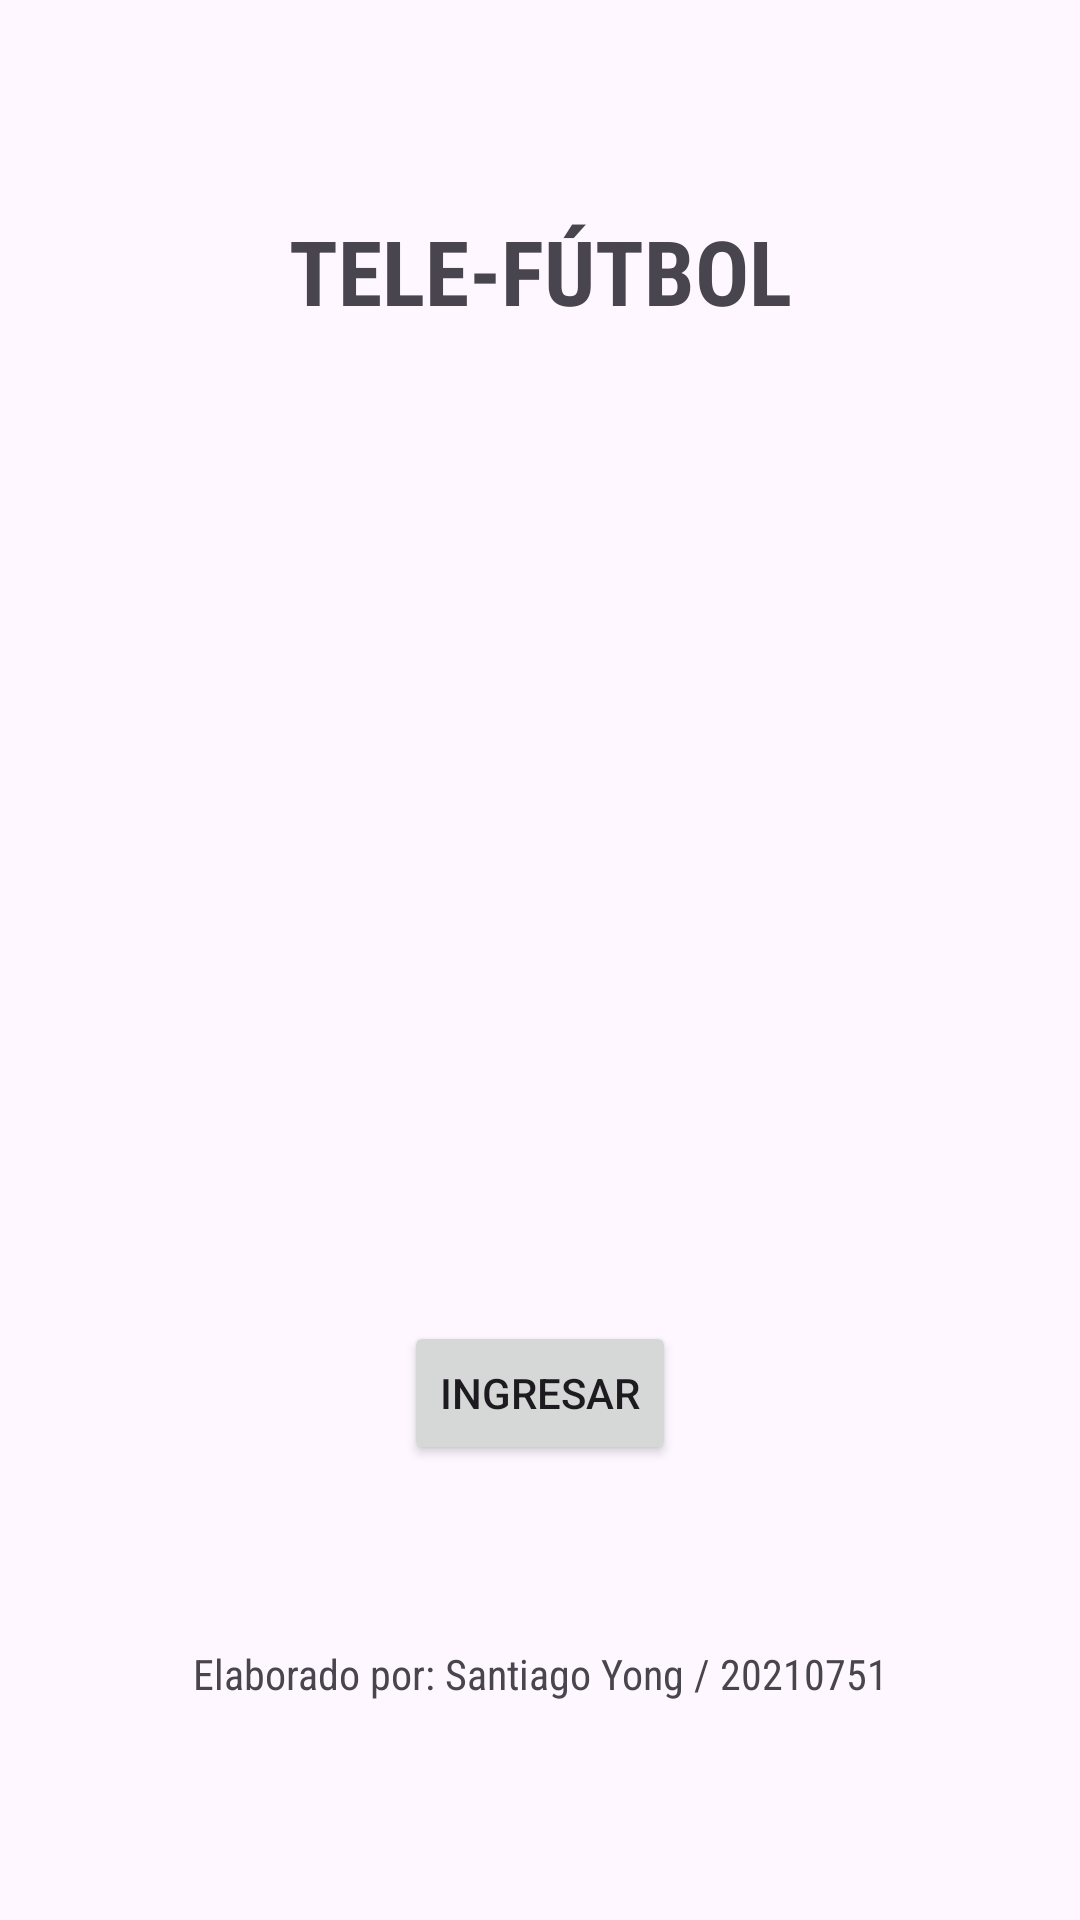

Reconstruct the res/layout file that produces this screen, plus the resources it refers to.
<!-- AndroidManifest.xml: application theme Theme.IOT_Lab4_20210751 -->
<!-- res/layout/activity_main.xml -->
<?xml version="1.0" encoding="utf-8"?>
<androidx.constraintlayout.widget.ConstraintLayout xmlns:android="http://schemas.android.com/apk/res/android"
    xmlns:app="http://schemas.android.com/apk/res-auto"
    xmlns:tools="http://schemas.android.com/tools"
    android:id="@+id/main"
    android:layout_width="match_parent"
    android:layout_height="match_parent"
    tools:context=".MainActivity">

    <TextView
        android:id="@+id/textView"
        android:layout_width="wrap_content"
        android:layout_height="wrap_content"
        android:layout_marginTop="70dp"
        android:fontFamily="sans-serif-condensed"
        android:text="TELE-FÚTBOL"
        android:textSize="30dp"
        android:textStyle="bold"
        app:layout_constraintEnd_toEndOf="parent"
        app:layout_constraintStart_toStartOf="parent"
        app:layout_constraintTop_toTopOf="parent" />

    <ImageView
        android:id="@+id/imageView"
        android:scaleType="centerCrop"
        android:layout_width="290dp"
        android:layout_height="210dp"
        android:foregroundGravity="center_horizontal"
        android:layout_marginTop="60dp"
        app:layout_constraintEnd_toEndOf="parent"
        app:layout_constraintStart_toStartOf="parent"
        app:layout_constraintTop_toBottomOf="@+id/textView"
        app:srcCompat="@drawable/fubol" />

    <Button
        android:id="@+id/ingresarButton"
        android:layout_width="wrap_content"
        android:layout_height="wrap_content"
        android:text="Ingresar"
        android:onClick="irApp"
        android:layout_marginTop="60dp"
        app:layout_constraintEnd_toEndOf="parent"
        app:layout_constraintStart_toStartOf="parent"
        app:layout_constraintTop_toBottomOf="@+id/imageView" />

    <TextView
        android:id="@+id/textView2"
        android:layout_width="wrap_content"
        android:layout_height="wrap_content"
        android:layout_marginTop="60dp"
        android:text="Elaborado por: Santiago Yong / 20210751"
        android:fontFamily="sans-serif-condensed"
        app:layout_constraintEnd_toEndOf="parent"
        app:layout_constraintStart_toStartOf="parent"
        app:layout_constraintTop_toBottomOf="@+id/ingresarButton" />


</androidx.constraintlayout.widget.ConstraintLayout>
<!-- resources referenced by this layout -->
<resources>
  <style name="Theme.IOT_Lab4_20210751" parent="Base.Theme.IOT_Lab4_20210751" />
  <style name="Base.Theme.IOT_Lab4_20210751" parent="Theme.Material3.DayNight.NoActionBar">
          
          
      </style>
</resources>
